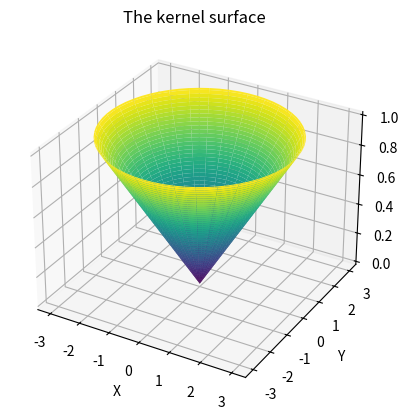

The matplotlib source for this figure:
import numpy as np
import matplotlib.pyplot as plt
from mpl_toolkits.mplot3d import Axes3D

# 创建圆锥的数据
height = 1  # 圆锥的高度
radius = 3  # 圆锥底面半径
angle_resolution = 0.1  # 角度分辨率

theta = np.arange(0, 2*np.pi + angle_resolution, angle_resolution)  # 角度范围
h = np.linspace(0, height, 100)  # 高度范围

Theta, H = np.meshgrid(theta, h)  # 构建网格坐标

X = H / height * radius * np.cos(Theta)  # 计算 X 坐标
Y = H / height * radius * np.sin(Theta)  # 计算 Y 坐标
Z = H  # 计算 Z 坐标

# 绘制圆锥斜面
fig = plt.figure()
ax = fig.add_subplot(111, projection='3d')
ax.plot_surface(X, Y, Z, cmap='viridis')

# 设置坐标轴标签
ax.set_xlabel('X')
ax.set_ylabel('Y')
ax.set_zlabel('Z')

# 设置图形标题
ax.set_title('The kernel surface')

# 显示图形
plt.show()
